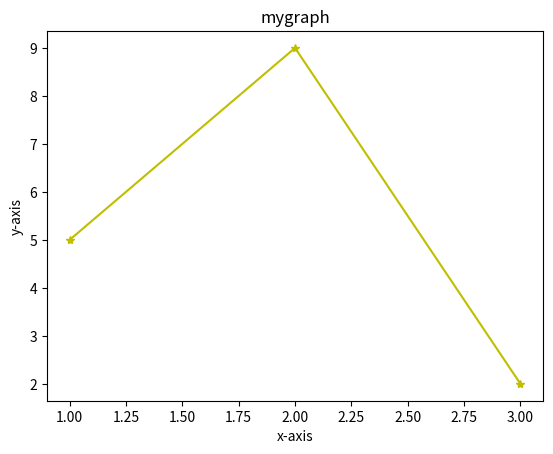

This chart was generated by the following Python code:
import matplotlib.pyplot as plt

x = [1, 2, 3]
y = [5, 9, 2]
plt.plot(x, y, 'y*-')

#graph title must be "mygraph"
plt.title("mygraph")

#xlabel must be "x-axis"
plt.xlabel("x-axis")

#ylabel must be "y-axis"
plt.ylabel("y-axis")

plt.show()
